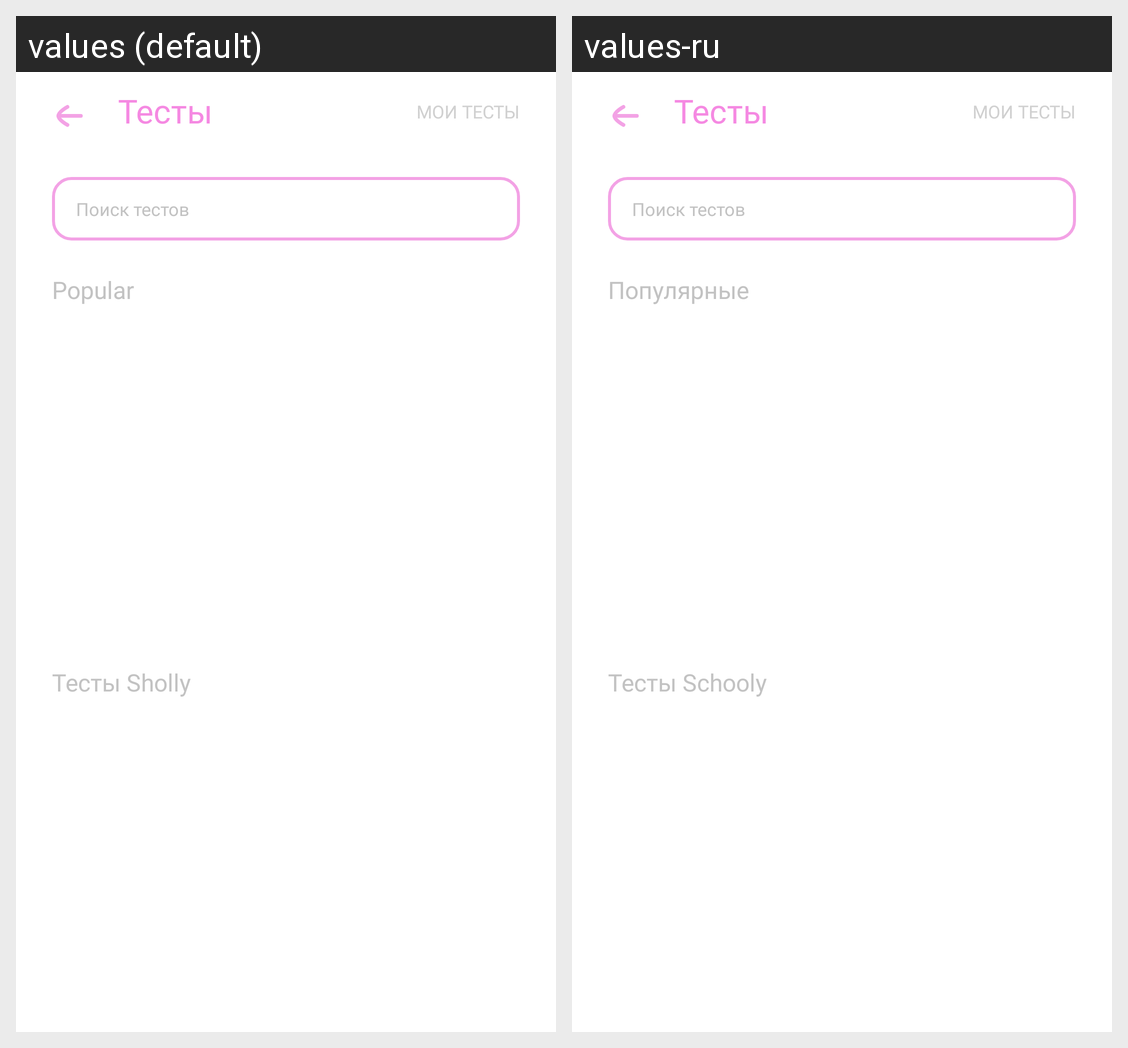

For this localized Android screen grid, give each drawn string resource with its value in every locale shown.
Android screen res/layout/fragment_tests.xml rendered under 2 locales, left to right: values (default), values-ru. Device: Nexus 5 (rendered at 1080×1920; each locale shown at half size, 540×960, under a caption strip naming it); theme Theme.Schooly.
Strings drawn on this screen, with the default value and each locale's value (text and hints the layout hard-codes, and strings that could not be matched under every locale, appear in the picture but are not listed):

tests
  values: Тесты
  values-ru: Тесты

mytests
  values: МОИ ТЕСТЫ
  values-ru: МОИ ТЕСТЫ

searchtests
  values: Поиск тестов
  values-ru: Поиск тестов

popular
  values: Popular
  values-ru: Популярные

schoolytests
  values: Тесты Sholly
  values-ru: Тесты Schooly
